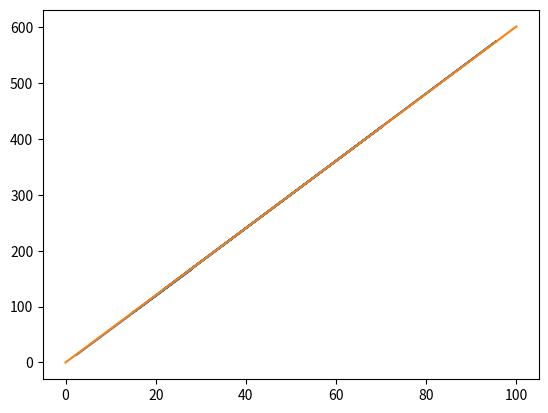

Python code for this plot:
# -*- coding: utf-8 -*-
"""
Created on Fri May  4 18:41:08 2018

[redacted]
"""

import numpy as np
import random
from numpy.linalg import inv
import math
from matplotlib import pyplot as plt

## 1)

# Get a vector with 
# dim: dimension of vector
# max_range: upper limit for the randomized interval
# return: the vector
def get_random_numbers_vector(dim, max_range):
    return max_range*np.random.rand(dim)
   
# Get a vector with random integers    
# dim: dimension of vector
# min_range :  lower limit for the randomized interval
# max_range: upper limit for the randomized interval
# return: the vector    
def get_random_int_numbers_vector(dim,min_range, max_range):
    return np.random.randint(min_range,max_range,size=dim)

# Get a vector with random integers that are multiples of multiple   
# dim: dimension of vector
# min_range :  lower limit for the randomized interval
# max_range: upper limit for the randomized interval
# return: the vector    
def get_random_vector_with_multiples_of_some_number(dim,min_range, max_range,multiple):
    return multiple*get_random_int_numbers_vector(dim,min_range, max_range)

# Return the nth fibonacci number
def fib(n):
    if n == 0 or n == 1 :
        return n
    else:
        return fib(n-1) + fib(n-2)
        
 # Return a random (0-9) fibonacci number   
def get_random_fib_number():
    random_fib_number = random.randint(0,9)
    return fib(random_fib_number)

## 2)
    
# Get an array of random points on a line
# nof_points : the number of points in the returned vector
# elevation: elevation of the function, i.e. b in ax+b
# slope: slope of the functionm i.e. a in ax+b
# return: array_of_points
def get_array_of_points_on_line(nof_points, slope, elevation):
    # Get a vector with random float values, up to max_range
    # Will hold the x values
    max_range = 100
    random_x_values = get_random_numbers_vector(nof_points, max_range)
    array_of_points = []
    
    # Go over all randomized x values, assign a y value
    # according to slope and elevation
    for point_index in range(nof_points):
        x_value = random_x_values[point_index]
        point = np.array([x_value, slope * x_value + elevation])
        array_of_points.append(point)
        
    return np.asarray(array_of_points)

# Add gaussian noise to array
def add_gaussian_noise_to_array(array):
    
    new_array = np.copy(array)
    
    for point_index in range(array.shape[0]):
       gaussian_noise = np.random.normal(0,1)
       new_array[point_index][1] += gaussian_noise

    return new_array

# Get an array of random points on a parabola
# nof_points : the number of points in the returned vector
# a: a in ax^2 + bx + c
# b: a in ax^2 + bx + c
# c: a in ax^2 + bx + c
# return: array_of_points
def get_array_of_points_on_parabola(nof_points, a, b, c):
    # Get a vector with random float values, up to max_range
    # Will hold the x values
    max_range = 100
    random_x_values = get_random_numbers_vector(nof_points, max_range)
    array_of_points = []
    
    # Go over all randomized x values, assign a y value
    # according to slope and elevation
    for point_index in range(nof_points):
        x_value = random_x_values[point_index]
        point = np.array([x_value, a*x_value*x_value + b*x_value + c])
        array_of_points.append(point)
        
    return np.asarray(array_of_points)
       
slope_for_first_array = random.randint(0,9)
first_array = get_array_of_points_on_line(10, slope_for_first_array, 0)

normalized_first_array = add_gaussian_noise_to_array(first_array)

elevation_for_second_array = random.randint(0,9)
slope_for_second_array = random.randint(0,9)

second_array = get_array_of_points_on_line(10, slope_for_second_array, elevation_for_second_array)

normalized_second_array = add_gaussian_noise_to_array(second_array)

third_array = get_array_of_points_on_parabola(20, 1, 2, 1)



## 3)

mat_1 = []
mat_2 = []
for i in range(4):
    mat_1.append (get_random_int_numbers_vector(4,0, 10))
    mat_2.append (get_random_int_numbers_vector(4,0, 10))
    
mat_1 = np.asarray(mat_1)
mat_2 = np.asarray(mat_2)
mat_3 = np.matmul(mat_1, mat_2)
transposed_mat_3 = np.transpose(mat_3)
inversed_mat_3 = inv(mat_3)


## 4)

X_ = first_array[:,0]
X_ = X_.reshape((first_array.shape[0],1))

Y_ = normalized_first_array[:,1]
Y_ = Y_.reshape((normalized_first_array.shape[0],1))

transposed_X_ = np.transpose(X_)
inversed_X_X_tranpose = inv(np.matmul(transposed_X_, X_))
crazy_matmul = np.matmul(inversed_X_X_tranpose,transposed_X_)
H = np.matmul(crazy_matmul,Y_)


## 5)

X__ = second_array[:,0]
X__ = X__.reshape((second_array.shape[0],1))
ones = np.ones(X__.shape)
X__ = np.hstack((X__, ones))

Y__ = normalized_second_array[:,1]
Y__ = Y__.reshape((normalized_second_array.shape[0],1))

transposed_X__ = np.transpose(X__)
inversed_X_X__tranpose = inv(np.matmul(transposed_X__, X__))
crazy_matmul_ = np.matmul(inversed_X_X__tranpose,transposed_X__)
H_ = np.matmul(crazy_matmul_,Y__)

## 6)

print("Showing the first normalized array :")
plt.plot(first_array[:,0],normalized_first_array[:,1])

x_vals = np.linspace(0,100)
y_vals = H[0][0]*x_vals
plt.plot(x_vals, y_vals)
plt.show()

## 8)

x=[0.08750722,0.01433097,0.30701415,0.35099786,0.80772547,0.16525226,0.46913072,0.69021229,0.84444625,0.2393042,0.37570761,0.28601187,0.26468939,0.54419358,0.89099501,0.9591165,0.9496439 ,0.82249202,0.99367066,0.50628823]

y=[4.43317755,4.05940367,6.56546859,7.26952699,33.07774456,4.98365345,9.93031648,20.68259753,38.74181668,5.69809299,7.72386118,6.27084933,5.99607266,12.46321171,47.70487443,65.70793999,62.7767844 ,35.22558438,77.84563303,11.08106882]

# Define : Y1 = ln(y1) - ln(y2) for consecutive y1,y2 in y
# Define : A1 = x2^2 - x1^2 for consecutive x1,x2 in x
# Define: B1 = x2-x1 for consecutive x1,x2 in x
Y = []
A = []
B = []

for i in range(0,len(x),2):
    A.append(x[i+1]*x[i+1]  - x[i]*x[i])
    B.append(x[i+1] - x[i])
    
for i in range(0,len(y),2):
    Y.append(np.log(y[i+1]) - np.log(y[i]))
    
    l1 = []
    l2 = []
    
while True:
    index_1 = random.randint(0,9)
    index_2 = random.randint(0,9)
    if (index_1 == index_2):
        continue
    if (A[index_1] / B[index_1] == A[index_2] / B[index_2]):
        continue
    l1 = [A[index_1],B[index_1]]
    l2 = [A[index_2],B[index_2]]
    matrix = np.array([l1,l2])
    
    break;
    
vec = np.array([Y[index_1], Y[index_2]])
vec = vec.reshape((2,1))

matrix_inverse = inv(matrix)

solution_vector = np.matmul(matrix_inverse,vec)

b = solution_vector[0][0]
c = solution_vector[1][0]

print("index_1: " + str(index_1))
print("index_2: " + str(index_2))
print("solution_vector: " + str(solution_vector))
    
a = []
for i in range(len(x)):
    a.append(y[i] / (math.exp(b*math.pow(x[i],2))) + c*x[i])

print("a: " + str(a))
